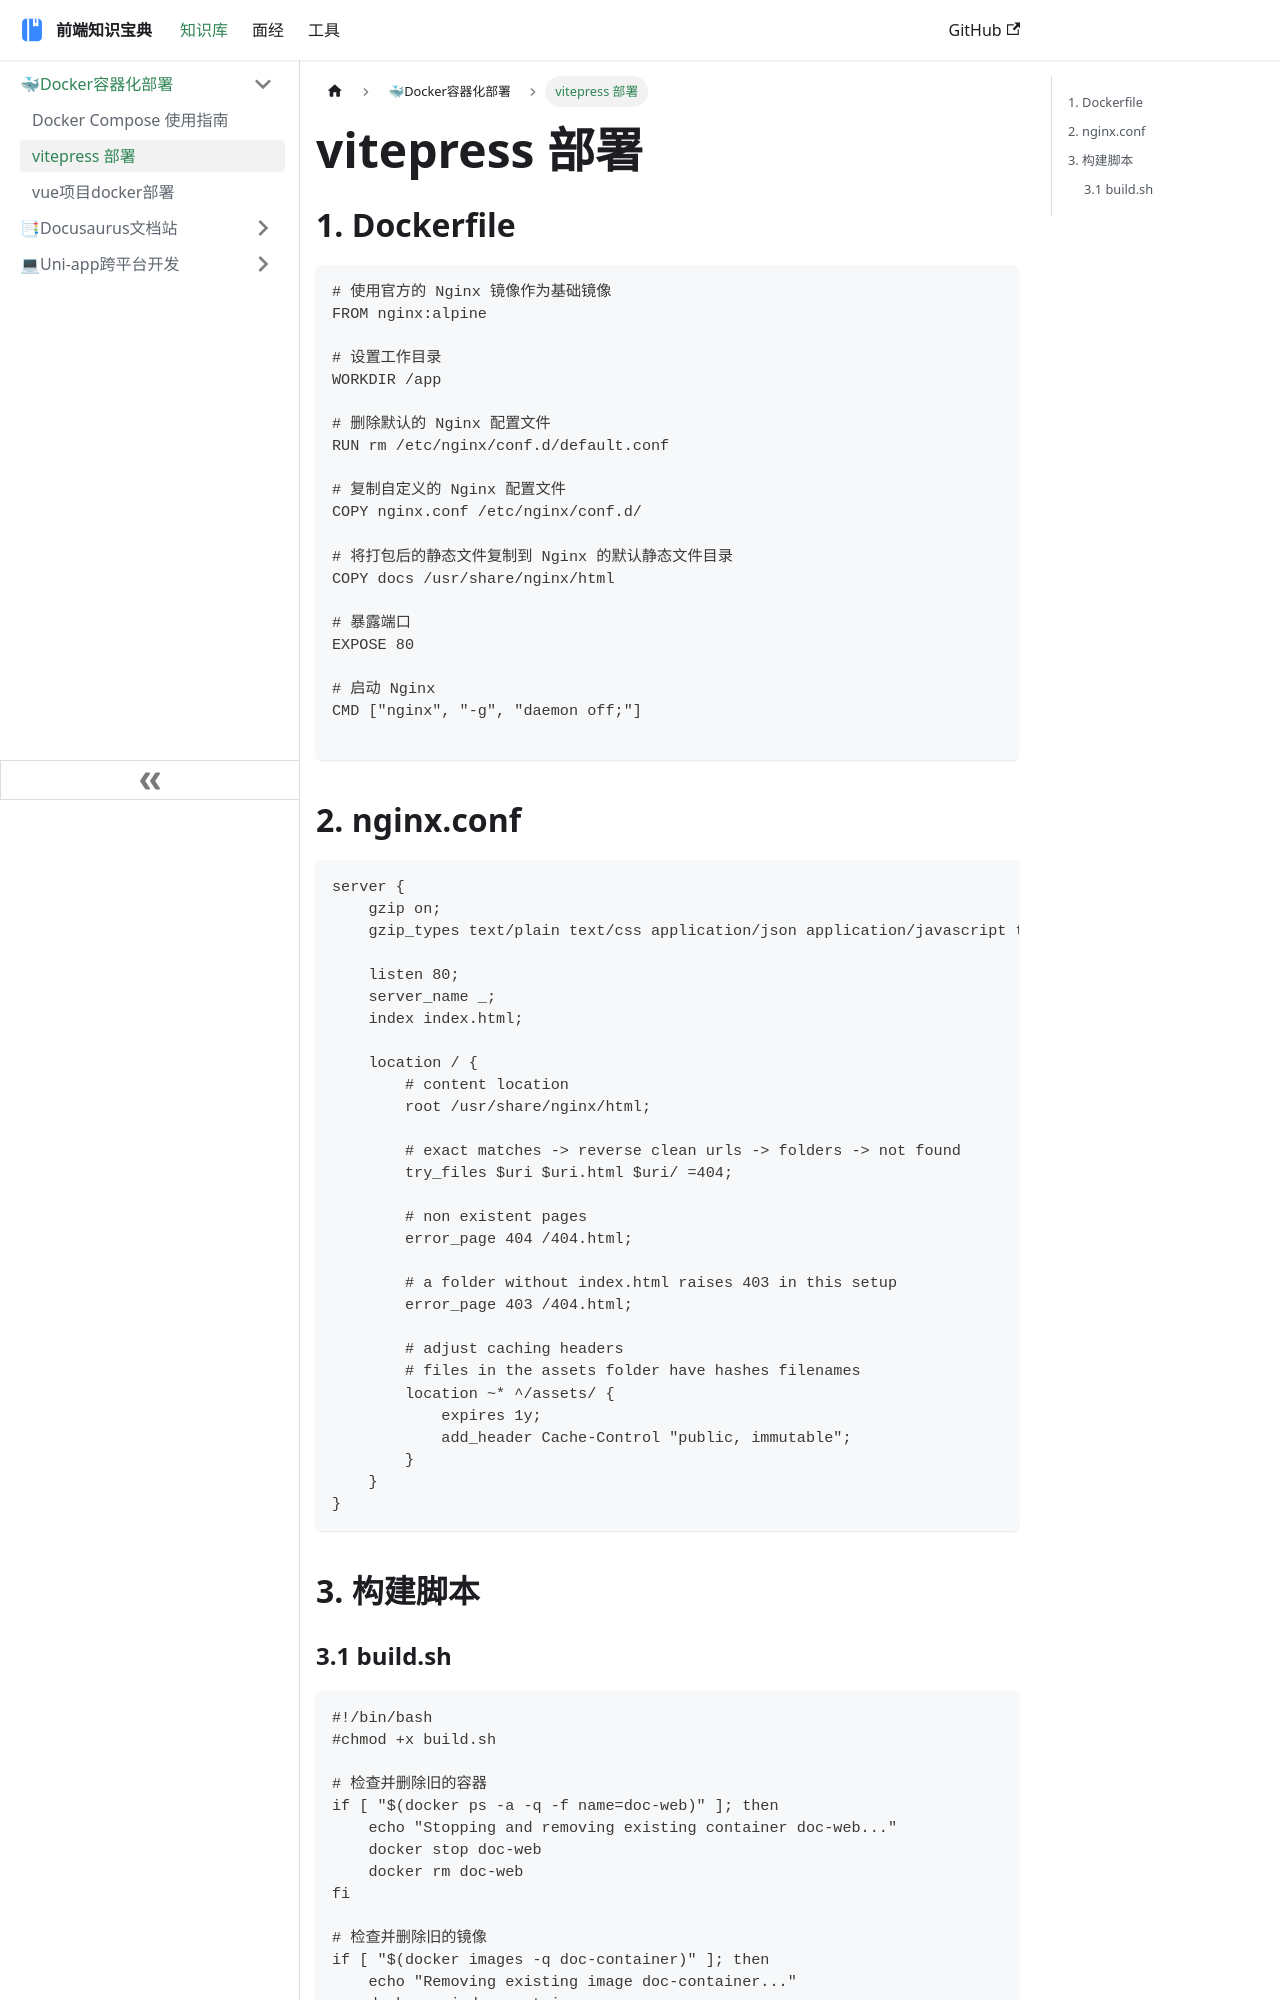

repository: ddz12123/ddz12123.github.io · page: docs/前端知识库/Docker/vitepress部署/index.html · generator: docusaurus

# vitepress 部署

## 1. Dockerfile
```dockerfile
# 使用官方的 Nginx 镜像作为基础镜像
FROM nginx:alpine

# 设置工作目录
WORKDIR /app

# 删除默认的 Nginx 配置文件
RUN rm /etc/nginx/conf.d/default.conf

# 复制自定义的 Nginx 配置文件
COPY nginx.conf /etc/nginx/conf.d/

# 将打包后的静态文件复制到 Nginx 的默认静态文件目录
COPY docs /usr/share/nginx/html

# 暴露端口
EXPOSE 80

# 启动 Nginx
CMD ["nginx", "-g", "daemon off;"]

```

## 2. nginx.conf

```nginx
server {
    gzip on;
    gzip_types text/plain text/css application/json application/javascript text/xml application/xml application/xml+rss text/javascript;

    listen 80;
    server_name _;
    index index.html;

    location / {
        # content location
        root /usr/share/nginx/html;

        # exact matches -> reverse clean urls -> folders -> not found
        try_files $uri $uri.html $uri/ =404;

        # non existent pages
        error_page 404 /404.html;

        # a folder without index.html raises 403 in this setup
        error_page 403 /404.html;

        # adjust caching headers
        # files in the assets folder have hashes filenames
        location ~* ^/assets/ {
            expires 1y;
            add_header Cache-Control "public, immutable";
        }
    }
}
```

## 3. 构建脚本
